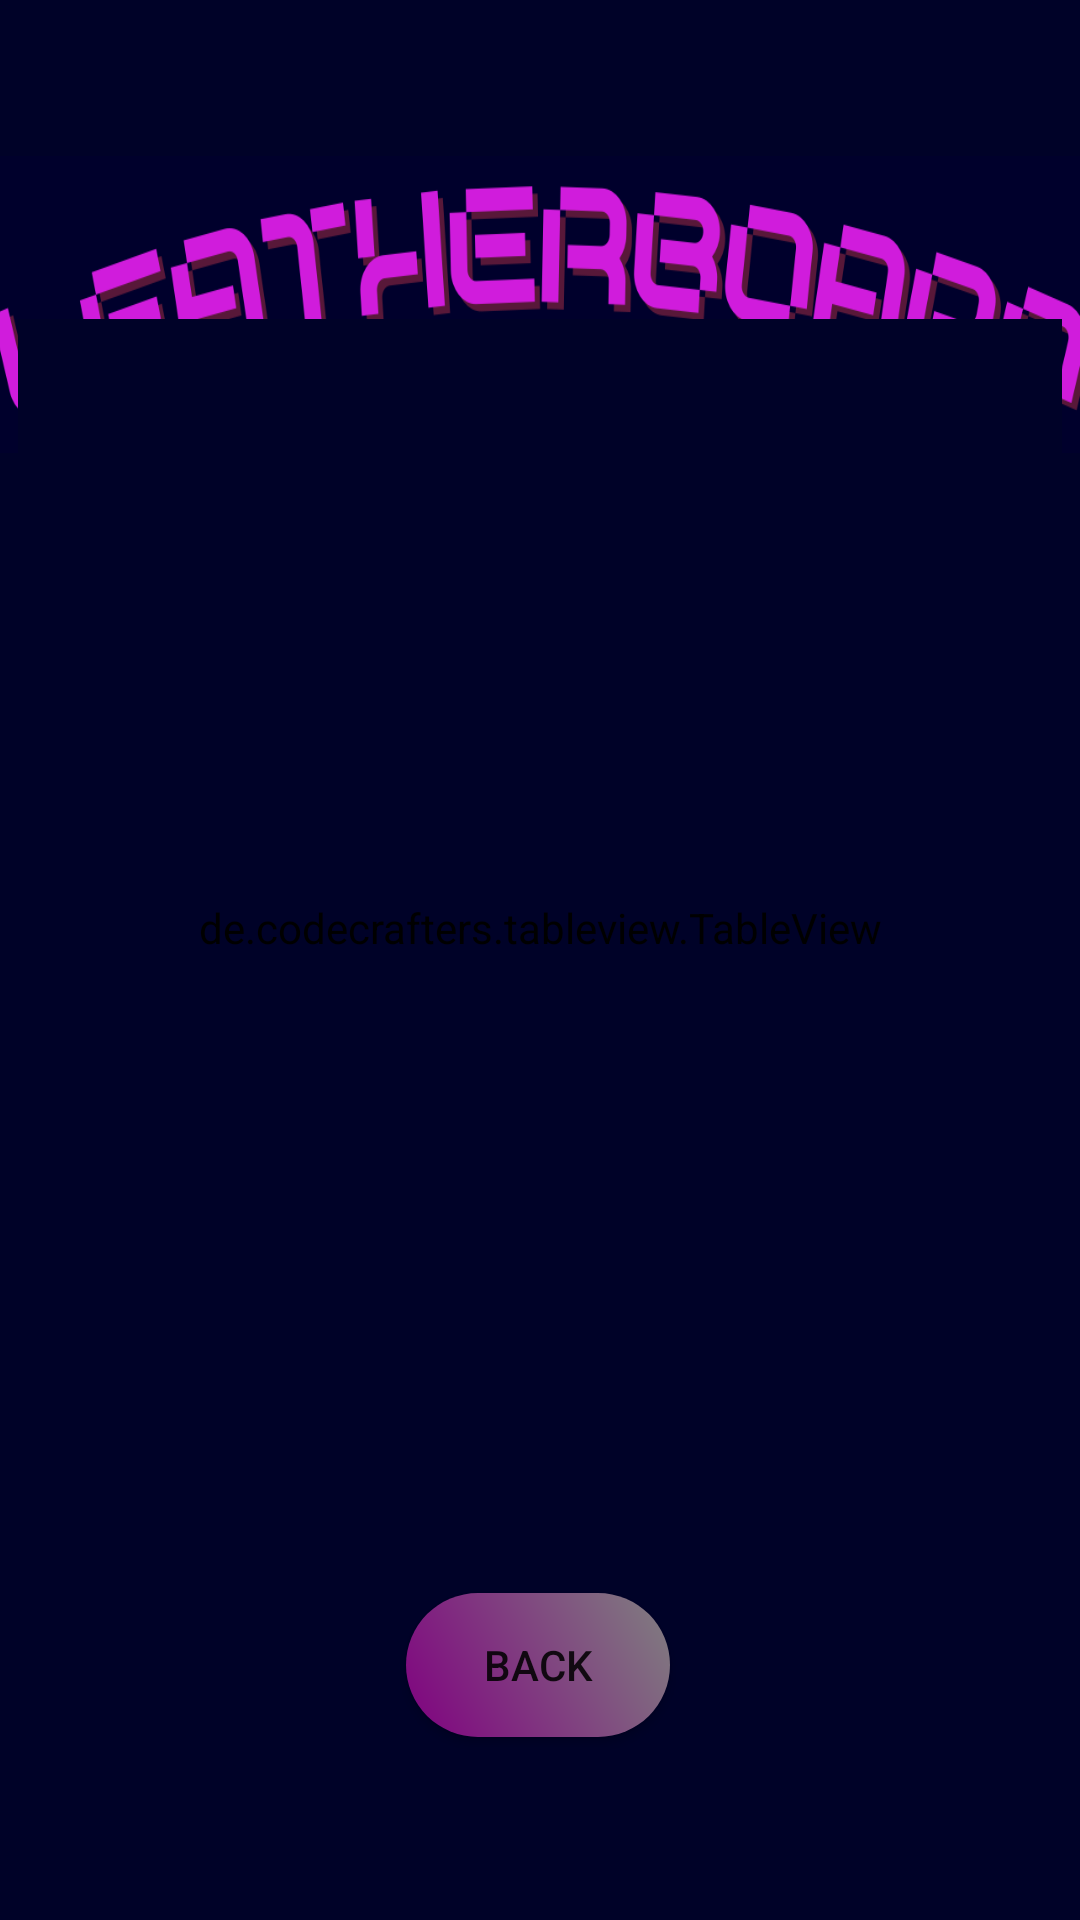

The Android layout XML behind this screen, and the referenced resources:
<!-- AndroidManifest.xml: fallback theme Theme.MaterialComponents.DayNight.NoActionBar -->
<!-- res/layout/menu_puntuaciones.xml -->
<?xml version="1.0" encoding="utf-8"?>
<androidx.constraintlayout.widget.ConstraintLayout xmlns:android="http://schemas.android.com/apk/res/android"
    xmlns:app="http://schemas.android.com/apk/res-auto"
    xmlns:tools="http://schemas.android.com/tools"
    android:layout_width="match_parent"
    android:layout_height="match_parent"
    tools:context=".MenuPuntuaciones"
    android:theme="@style/miTema"
    android:background="@color/miFonfo">


    <LinearLayout
        android:layout_width="372dp"
        android:layout_height="99dp"
        android:background="@drawable/fondoleatherboard"
        android:orientation="vertical"
        app:layout_constraintBottom_toBottomOf="parent"
        app:layout_constraintEnd_toEndOf="parent"
        app:layout_constraintHorizontal_bias="0.589"
        app:layout_constraintStart_toStartOf="parent"
        app:layout_constraintTop_toTopOf="parent"
        app:layout_constraintVertical_bias="0.096">

    </LinearLayout>

    <Button
        android:id="@+id/botonBack"
        style="@style/BotonMorado"
        android:layout_width="wrap_content"
        android:layout_height="wrap_content"
        android:background="@drawable/boton_redondo"
        android:padding="12dp"
        android:text="BACK"
        android:textAllCaps="true"
        app:layout_constraintBottom_toBottomOf="parent"
        app:layout_constraintEnd_toEndOf="parent"
        app:layout_constraintHorizontal_bias="0.498"
        app:layout_constraintStart_toStartOf="parent"
        app:layout_constraintTop_toTopOf="parent"
        app:layout_constraintVertical_bias="0.897" />

    <de.codecrafters.tableview.TableView
        android:id="@+id/tablaPuntuaciones"
        style="@style/BotonMorado"
        android:layout_width="348dp"
        android:layout_height="406dp"
        android:background="@color/white"
        android:backgroundTint="@color/miFonfo"
        android:soundEffectsEnabled="false"
        app:layout_constraintBottom_toBottomOf="parent"
        app:layout_constraintEnd_toEndOf="parent"
        app:layout_constraintHorizontal_bias="0.492"
        app:layout_constraintStart_toStartOf="parent"
        app:layout_constraintTop_toTopOf="parent"
        app:layout_constraintVertical_bias="0.455">

    </de.codecrafters.tableview.TableView>
</androidx.constraintlayout.widget.ConstraintLayout>
<!-- resources referenced by this layout -->
<resources>
  <color name="miFonfo">#000228</color>
  <color name="white">#FFFFFF</color>
  <!-- drawable boton_redondo (drawable) -->
  <?xml version="1.0" encoding="utf-8"?>
  <shape xmlns:android="http://schemas.android.com/apk/res/android"
      android:shape="rectangle">
  
      <corners android:radius="100dp" />
      <gradient
          android:startColor="#800080"
          android:endColor="#808080"
          android:angle="45" />
  
  </shape>
  <!-- drawable fondoleatherboard: png bitmap (drawable, 66848 bytes) -->
  <style name="BotonMorado" parent="Widget.MaterialComponents.Button">
          
          <item name="android:textColor">@color/white</item>
          <item name="android:textSize">18sp</item>
          <item name="android:padding">12dp</item>
          <item name="android:radius">8dp</item>
          <item name="android:minHeight">48dp</item>
          <item name="android:minWidth">0dp</item>
          <item name="android:layout_width">wrap_content</item>
          <item name="android:layout_height">wrap_content</item>
          <item name="android:layout_margin">8dp</item>
          
          <item name="android:textAllCaps">false</item>
      </style>
  <style name="miTema" parent="Theme.MaterialComponents.DayNight.NoActionBar">
  
          
          <item name="colorPrimary">@color/purple_500</item>
          <item name="colorPrimaryVariant">@color/purple_700</item>
          <item name="colorOnPrimary">@color/white</item>
  
          
          <item name="colorSecondary">@color/teal_200</item>
          <item name="colorSecondaryVariant">@color/teal_700</item>
          <item name="colorOnSecondary">@color/black</item>
  
          
          <item name="android:windowBackground">@color/black</item>
  
          
          <item name="android:textColor">@color/white</item>
  
          
          <item name="buttonStyle">@style/BotonMorado</item>
      </style>
  <color name="purple_500">#6200EE</color>
  <color name="purple_700">#3700B3</color>
  <color name="teal_200">#03DAC5</color>
  <color name="teal_700">#018786</color>
  <color name="black">#000000</color>
</resources>
